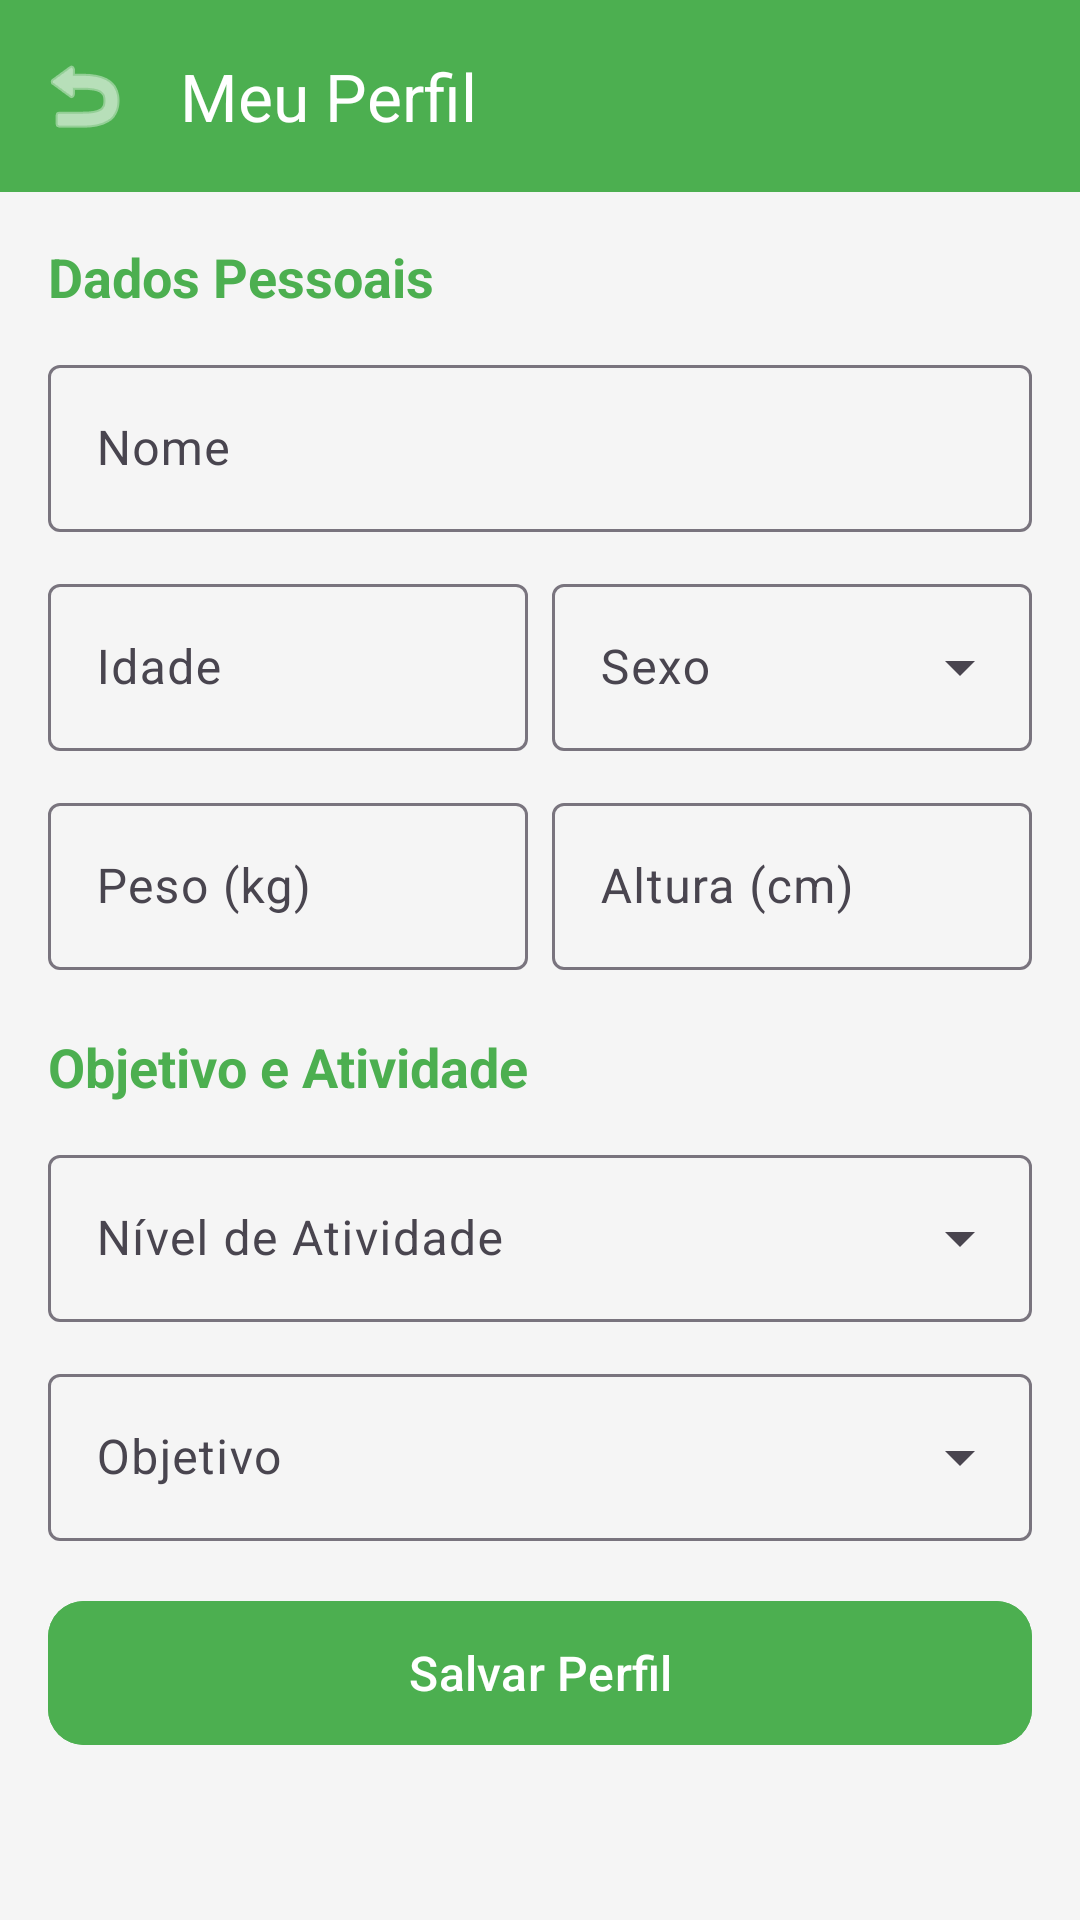

The Android layout XML behind this screen, and the referenced resources:
<!-- AndroidManifest.xml: application theme Theme.NutriFitness -->
<!-- res/layout/activity_profile.xml -->
<?xml version="1.0" encoding="utf-8"?>
<androidx.coordinatorlayout.widget.CoordinatorLayout
    xmlns:android="http://schemas.android.com/apk/res/android"
    xmlns:app="http://schemas.android.com/apk/res-auto"
    android:layout_width="match_parent"
    android:layout_height="match_parent"
    android:background="@color/background">

    <com.google.android.material.appbar.AppBarLayout
        android:layout_width="match_parent"
        android:layout_height="wrap_content">

        <com.google.android.material.appbar.MaterialToolbar
            android:id="@+id/toolbar"
            android:layout_width="match_parent"
            android:layout_height="?attr/actionBarSize"
            android:background="@color/primary"
            app:title="Meu Perfil"
            app:titleTextColor="@android:color/white"
            app:navigationIcon="@android:drawable/ic_menu_revert"
            app:navigationIconTint="@android:color/white" />
    </com.google.android.material.appbar.AppBarLayout>

    <androidx.core.widget.NestedScrollView
        android:layout_width="match_parent"
        android:layout_height="match_parent"
        app:layout_behavior="@string/appbar_scrolling_view_behavior">

        <LinearLayout
            android:layout_width="match_parent"
            android:layout_height="wrap_content"
            android:orientation="vertical"
            android:padding="16dp">

            <TextView
                android:layout_width="wrap_content"
                android:layout_height="wrap_content"
                android:text="Dados Pessoais"
                android:textColor="@color/primary"
                android:textSize="18sp"
                android:textStyle="bold"
                android:paddingBottom="12dp" />

            <com.google.android.material.textfield.TextInputLayout
                android:layout_width="match_parent"
                android:layout_height="wrap_content"
                android:layout_marginBottom="12dp"
                style="@style/Widget.Material3.TextInputLayout.OutlinedBox"
                android:hint="Nome">

                <com.google.android.material.textfield.TextInputEditText
                    android:id="@+id/etName"
                    android:layout_width="match_parent"
                    android:layout_height="wrap_content"
                    android:inputType="textPersonName" />
            </com.google.android.material.textfield.TextInputLayout>

            <LinearLayout
                android:layout_width="match_parent"
                android:layout_height="wrap_content"
                android:orientation="horizontal">

                <com.google.android.material.textfield.TextInputLayout
                    android:layout_width="0dp"
                    android:layout_height="wrap_content"
                    android:layout_weight="1"
                    android:layout_marginEnd="8dp"
                    android:layout_marginBottom="12dp"
                    style="@style/Widget.Material3.TextInputLayout.OutlinedBox"
                    android:hint="Idade">

                    <com.google.android.material.textfield.TextInputEditText
                        android:id="@+id/etAge"
                        android:layout_width="match_parent"
                        android:layout_height="wrap_content"
                        android:inputType="number" />
                </com.google.android.material.textfield.TextInputLayout>

                <com.google.android.material.textfield.TextInputLayout
                    android:layout_width="0dp"
                    android:layout_height="wrap_content"
                    android:layout_weight="1"
                    android:layout_marginBottom="12dp"
                    style="@style/Widget.Material3.TextInputLayout.OutlinedBox.ExposedDropdownMenu"
                    android:hint="Sexo">

                    <AutoCompleteTextView
                        android:id="@+id/spinnerGender"
                        android:layout_width="match_parent"
                        android:layout_height="wrap_content"
                        android:inputType="none" />
                </com.google.android.material.textfield.TextInputLayout>
            </LinearLayout>

            <LinearLayout
                android:layout_width="match_parent"
                android:layout_height="wrap_content"
                android:orientation="horizontal">

                <com.google.android.material.textfield.TextInputLayout
                    android:layout_width="0dp"
                    android:layout_height="wrap_content"
                    android:layout_weight="1"
                    android:layout_marginEnd="8dp"
                    android:layout_marginBottom="12dp"
                    style="@style/Widget.Material3.TextInputLayout.OutlinedBox"
                    android:hint="Peso (kg)"
                    app:suffixText="kg">

                    <com.google.android.material.textfield.TextInputEditText
                        android:id="@+id/etWeight"
                        android:layout_width="match_parent"
                        android:layout_height="wrap_content"
                        android:inputType="numberDecimal" />
                </com.google.android.material.textfield.TextInputLayout>

                <com.google.android.material.textfield.TextInputLayout
                    android:layout_width="0dp"
                    android:layout_height="wrap_content"
                    android:layout_weight="1"
                    android:layout_marginBottom="12dp"
                    style="@style/Widget.Material3.TextInputLayout.OutlinedBox"
                    android:hint="Altura (cm)"
                    app:suffixText="cm">

                    <com.google.android.material.textfield.TextInputEditText
                        android:id="@+id/etHeight"
                        android:layout_width="match_parent"
                        android:layout_height="wrap_content"
                        android:inputType="numberDecimal" />
                </com.google.android.material.textfield.TextInputLayout>
            </LinearLayout>

            <TextView
                android:layout_width="wrap_content"
                android:layout_height="wrap_content"
                android:text="Objetivo e Atividade"
                android:textColor="@color/primary"
                android:textSize="18sp"
                android:textStyle="bold"
                android:paddingTop="8dp"
                android:paddingBottom="12dp" />

            <com.google.android.material.textfield.TextInputLayout
                android:layout_width="match_parent"
                android:layout_height="wrap_content"
                android:layout_marginBottom="12dp"
                style="@style/Widget.Material3.TextInputLayout.OutlinedBox.ExposedDropdownMenu"
                android:hint="Nível de Atividade">

                <AutoCompleteTextView
                    android:id="@+id/spinnerActivityLevel"
                    android:layout_width="match_parent"
                    android:layout_height="wrap_content"
                    android:inputType="none" />
            </com.google.android.material.textfield.TextInputLayout>

            <com.google.android.material.textfield.TextInputLayout
                android:layout_width="match_parent"
                android:layout_height="wrap_content"
                android:layout_marginBottom="16dp"
                style="@style/Widget.Material3.TextInputLayout.OutlinedBox.ExposedDropdownMenu"
                android:hint="Objetivo">

                <AutoCompleteTextView
                    android:id="@+id/spinnerGoal"
                    android:layout_width="match_parent"
                    android:layout_height="wrap_content"
                    android:inputType="none" />
            </com.google.android.material.textfield.TextInputLayout>

            
            <com.google.android.material.card.MaterialCardView
                android:id="@+id/cardCalculatedGoals"
                android:layout_width="match_parent"
                android:layout_height="wrap_content"
                android:layout_marginBottom="16dp"
                android:visibility="gone"
                app:cardCornerRadius="12dp"
                app:cardBackgroundColor="@color/card_bg">

                <LinearLayout
                    android:layout_width="match_parent"
                    android:layout_height="wrap_content"
                    android:orientation="vertical"
                    android:padding="16dp">

                    <TextView
                        android:layout_width="wrap_content"
                        android:layout_height="wrap_content"
                        android:text="Suas metas diárias calculadas:"
                        android:textColor="@color/text_secondary"
                        android:textSize="12sp"
                        android:paddingBottom="8dp" />

                    <TextView
                        android:id="@+id/tvGoalCalories"
                        android:layout_width="wrap_content"
                        android:layout_height="wrap_content"
                        android:textColor="@color/primary"
                        android:textSize="14sp"
                        android:textStyle="bold" />

                    <TextView
                        android:id="@+id/tvGoalMacros"
                        android:layout_width="wrap_content"
                        android:layout_height="wrap_content"
                        android:textColor="@color/text_primary"
                        android:textSize="13sp" />

                    <TextView
                        android:id="@+id/tvGoalWater"
                        android:layout_width="wrap_content"
                        android:layout_height="wrap_content"
                        android:textColor="@color/water_color"
                        android:textSize="13sp" />
                </LinearLayout>
            </com.google.android.material.card.MaterialCardView>

            <com.google.android.material.button.MaterialButton
                android:id="@+id/btnSaveProfile"
                android:layout_width="match_parent"
                android:layout_height="56dp"
                android:backgroundTint="@color/primary"
                android:text="Salvar Perfil"
                android:textSize="16sp"
                app:cornerRadius="12dp" />

        </LinearLayout>
    </androidx.core.widget.NestedScrollView>
</androidx.coordinatorlayout.widget.CoordinatorLayout>
<!-- resources referenced by this layout -->
<resources>
  <color name="background">#FFF5F5F5</color>
  <color name="card_bg">#FFFFFFFF</color>
  <color name="primary">#FF4CAF50</color>
  <color name="text_primary">#FF212121</color>
  <color name="text_secondary">#FF757575</color>
  <color name="water_color">#FF29B6F6</color>
  <style name="Theme.NutriFitness" parent="Theme.Material3.Light.NoActionBar">
          <item name="colorPrimary">@color/primary</item>
          <item name="colorPrimaryDark">@color/primary_dark</item>
          <item name="colorAccent">@color/accent</item>
          <item name="android:statusBarColor">@color/primary_dark</item>
          <item name="android:navigationBarColor">@color/card_bg</item>
      </style>
  <color name="primary_dark">#FF388E3C</color>
  <color name="accent">#FFFF9800</color>
</resources>
